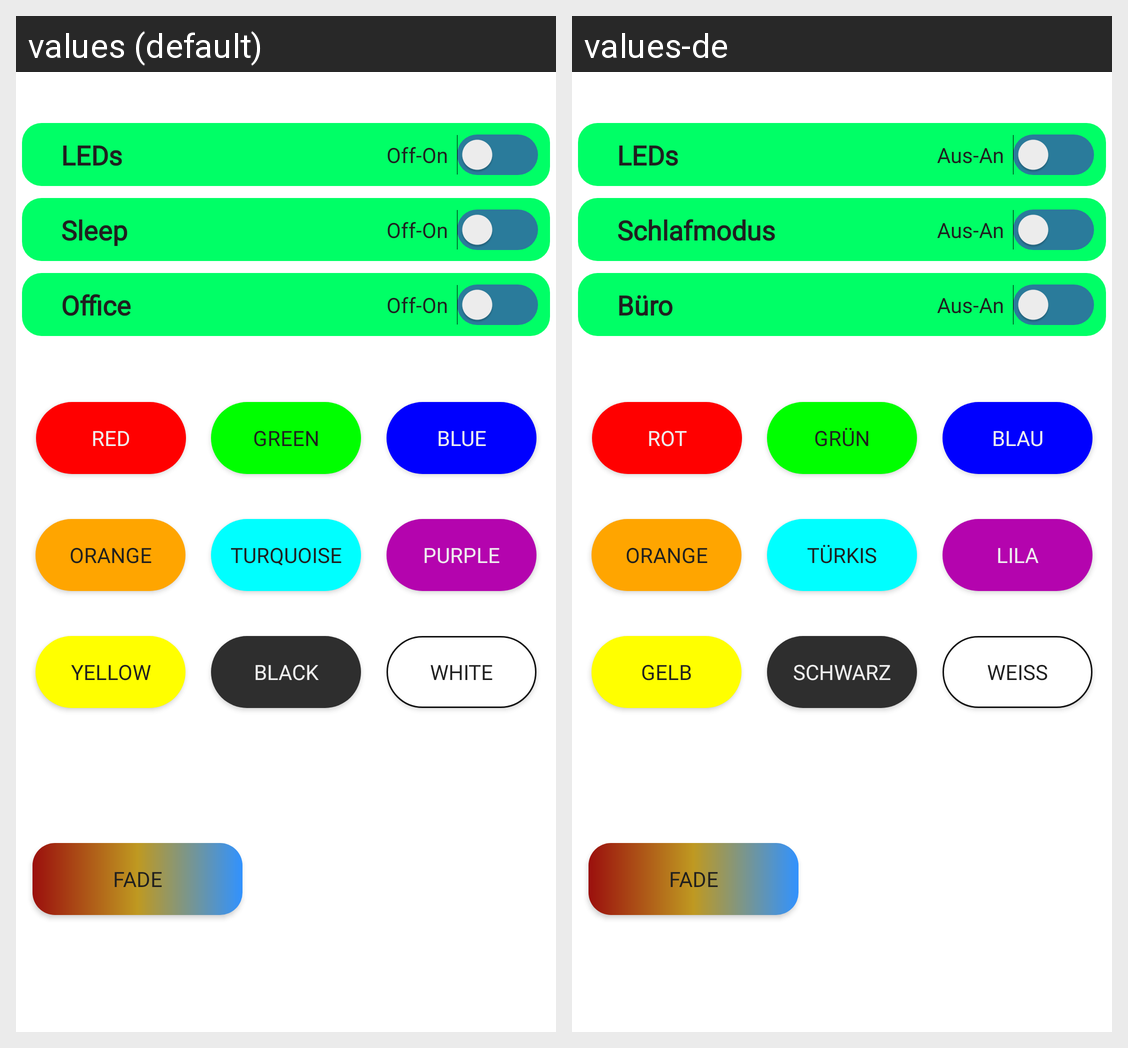

This grid shows one Android layout under two languages. Give, for every string resource on the screen, its name, the default text and each shown locale's text.
Android screen res/layout/activity_main.xml rendered under 2 locales, left to right: values (default), values-de. Device: Nexus 5 (rendered at 1080×1920; each locale shown at half size, 540×960, under a caption strip naming it); theme Theme.Piledclient.
Strings drawn on this screen, with the default value and each locale's value (text and hints the layout hard-codes, and strings that could not be matched under every locale, appear in the picture but are not listed):

btn_red
  values: RED
  values-de: ROT

btn_green
  values: GREEN
  values-de: GRÜN

btn_blue
  values: BLUE
  values-de: BLAU

btn_orange
  values: ORANGE
  values-de: ORANGE

btn_turquoise
  values: TURQUOISE
  values-de: TÜRKIS

btn_purple
  values: PURPLE
  values-de: LILA

btn_yellow
  values: YELLOW
  values-de: GELB

btn_black
  values: BLACK
  values-de: SCHWARZ

btn_white
  values: WHITE
  values-de: WEISS

btn_fade
  values: FADE
  values-de: FADE  [not translated; the default value is used]

sw_function_leds
  values: Off-On
  values-de: Aus-An

sw_function_sleep
  values: Off-On
  values-de: Aus-An

sw_function_officelight
  values: Off-On
  values-de: Aus-An

sw_name_onoff
  values: LEDs
  values-de: LEDs  [not translated; the default value is used]

sw_name_sleep
  values: Sleep
  values-de: Schlafmodus

sw_name_officelight
  values: Office
  values-de: Büro
